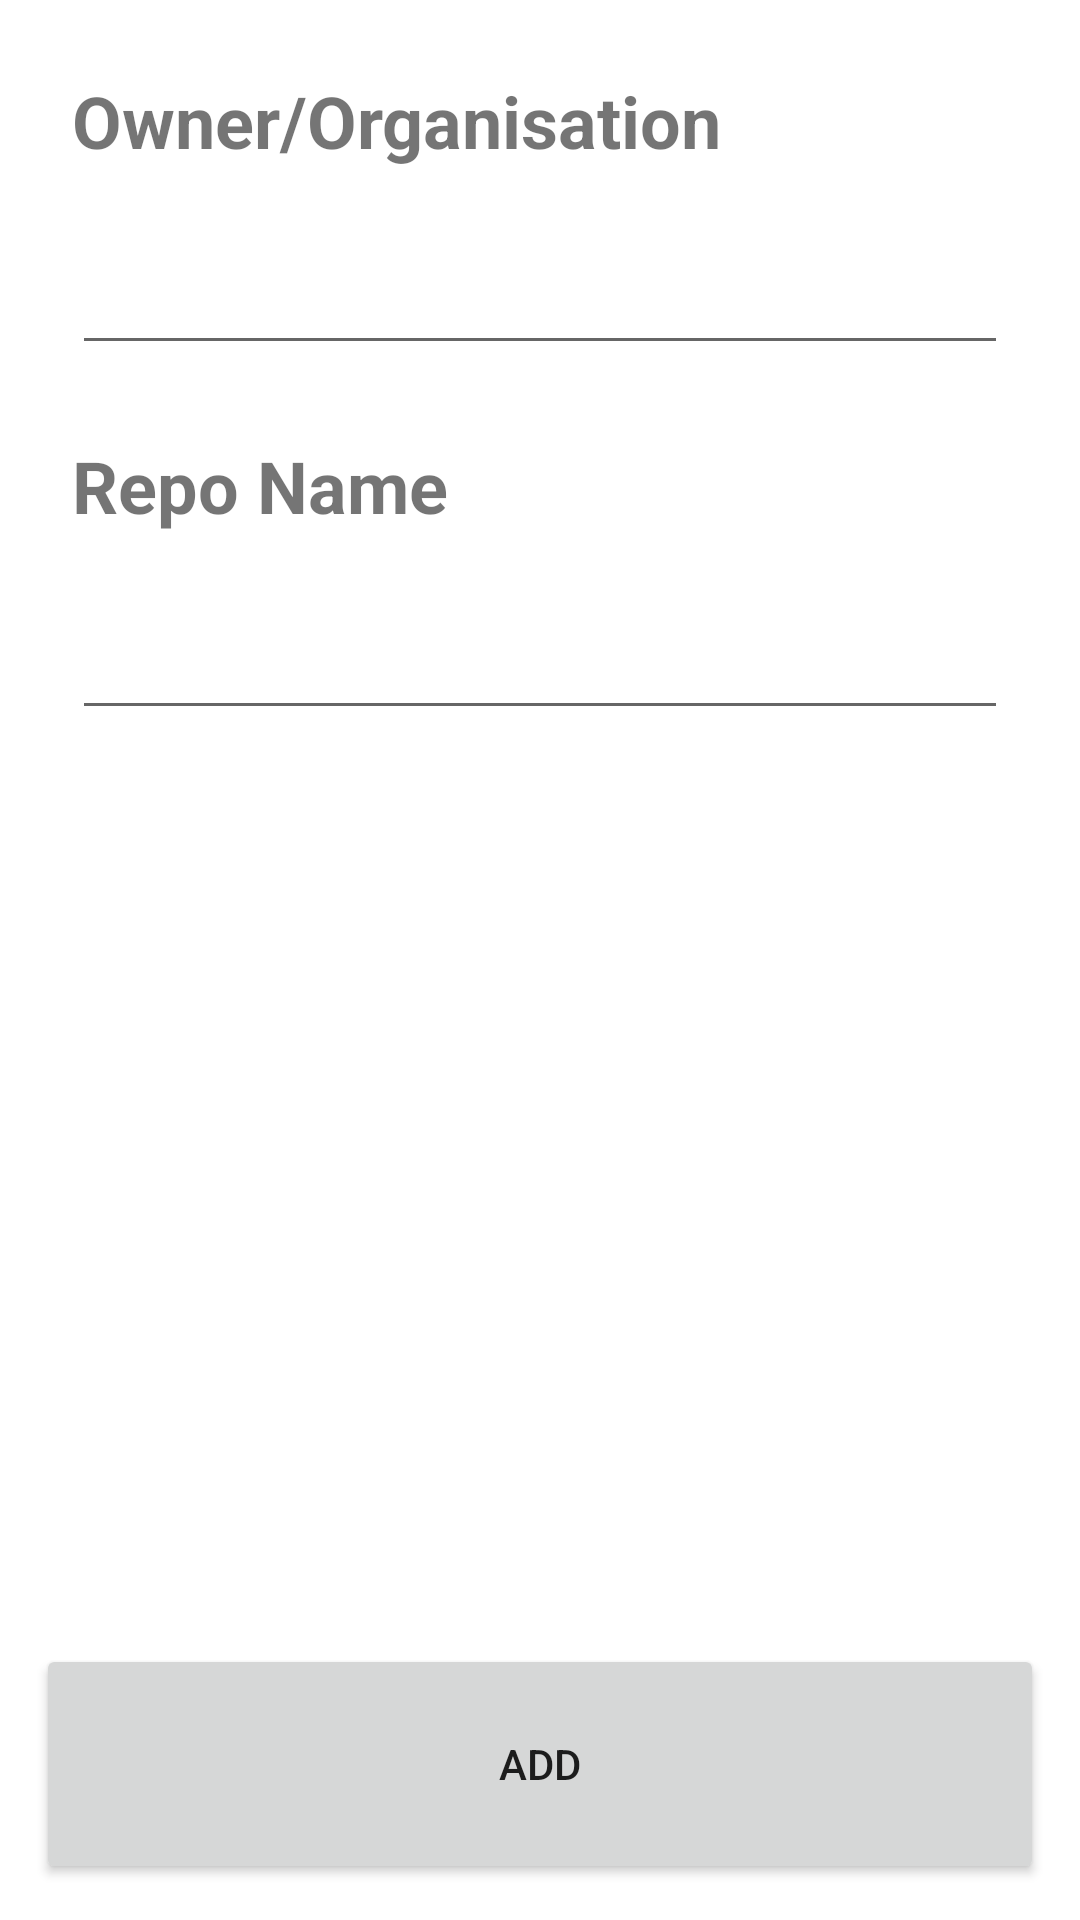

Here is an Android app screen rendered from its layout file. Give the layout XML and the strings, colors and styles it references.
<!-- AndroidManifest.xml: application theme Theme.GithubBrowser -->
<!-- res/layout/activity_add_repo.xml -->
<?xml version="1.0" encoding="utf-8"?>
<androidx.constraintlayout.widget.ConstraintLayout xmlns:android="http://schemas.android.com/apk/res/android"
    xmlns:app="http://schemas.android.com/apk/res-auto"
    xmlns:tools="http://schemas.android.com/tools"
    android:layout_width="match_parent"
    android:layout_height="match_parent"
    tools:context=".AddRepo">

    <TextView
        android:id="@+id/tvOwner"
        android:layout_width="wrap_content"
        android:layout_height="wrap_content"
        android:layout_margin="24dp"
        android:text="Owner/Organisation"
        android:textSize="24sp"
        android:textStyle="bold"
        app:layout_constraintStart_toStartOf="parent"
        app:layout_constraintTop_toTopOf="parent" />

    <EditText
        android:id="@+id/etOwner"
        android:layout_width="0dp"
        android:layout_height="wrap_content"
        android:layout_margin="24dp"
        android:inputType="textPersonName"
        app:layout_constraintEnd_toEndOf="parent"
        app:layout_constraintStart_toStartOf="parent"
        app:layout_constraintTop_toBottomOf="@+id/tvOwner" />

    <TextView
        android:id="@+id/tvRepoName"
        android:layout_width="wrap_content"
        android:layout_height="wrap_content"
        android:layout_margin="24dp"
        android:text="Repo Name"
        android:textSize="24sp"
        android:textStyle="bold"
        app:layout_constraintStart_toStartOf="parent"
        app:layout_constraintTop_toBottomOf="@+id/etOwner" />

    <EditText
        android:id="@+id/etRepoName"
        android:layout_width="0dp"
        android:layout_height="wrap_content"
        android:layout_margin="24dp"
        android:inputType="textPersonName"
        app:layout_constraintEnd_toEndOf="parent"
        app:layout_constraintStart_toStartOf="parent"
        app:layout_constraintTop_toBottomOf="@+id/tvRepoName" />

    <Button
        android:id="@+id/btAddRepo"
        android:layout_width="0dp"
        android:layout_height="80dp"
        android:layout_margin="12dp"
        android:text="Add"
        app:layout_constraintBottom_toBottomOf="parent"
        app:layout_constraintEnd_toEndOf="parent"
        app:layout_constraintHorizontal_bias="0.5"
        app:layout_constraintStart_toStartOf="parent" />


</androidx.constraintlayout.widget.ConstraintLayout>
<!-- resources referenced by this layout -->
<resources>
  <style name="Theme.GithubBrowser" parent="Theme.MaterialComponents.DayNight.DarkActionBar">
          
          <item name="colorPrimary">@color/black</item>
          <item name="colorPrimaryVariant">@color/light_black</item>
          <item name="colorOnPrimary">@color/white</item>
          
          <item name="colorSecondary">@color/teal_200</item>
          <item name="colorSecondaryVariant">@color/teal_700</item>
          <item name="colorOnSecondary">@color/black</item>
          
          <item name="android:statusBarColor" tools:targetApi="l">?attr/colorPrimaryVariant</item>
          
      </style>
  <color name="black">#FF000000</color>
  <color name="light_black">#4D4C4C</color>
  <color name="white">#FFFFFFFF</color>
  <color name="teal_200">#FF03DAC5</color>
  <color name="teal_700">#FF018786</color>
</resources>
